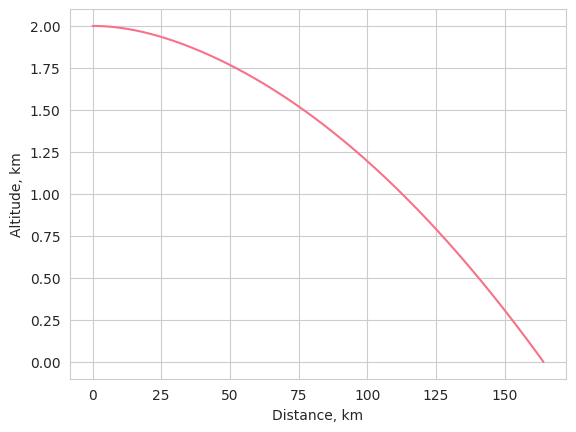

Write Python code to recreate this figure.
import numpy as np
from matplotlib import pyplot as plt, MatplotlibDeprecationWarning
from scipy.integrate import odeint
import pandas as pd
import seaborn as sns
import matplotlib
import warnings

warnings.filterwarnings("ignore", category=MatplotlibDeprecationWarning)


# Задание функции правой части системы уравнений
def integrate(y, t, T, m, I_sp, h, R_earth, m_fuel, alpha):
    V, theta, x, y, m_fuel = y

    if m_fuel <= 0:
        T = 0

    m_total = m + m_fuel

    # Расчет производных
    dV = (T * np.cos(alpha)) / m_total - g * np.sin(theta)
    dtheta = ((T * np.sin(alpha)) / (m_total * V) - (g * np.cos(theta)) / V + (V * np.cos(theta)) / (R_earth + h))
    dx = V * np.cos(theta)
    dy = V * np.sin(theta)

    # Расчет изменения массы топлива
    if m_fuel > 0:
        dm_fuel = -T / (g * I_sp)
    else:
        dm_fuel = 0

    # Возвращаем производные в виде массива
    return [dV, dtheta, dx, dy, dm_fuel]


# Constants
g = 9.81  # gravitational acceleration, m/s^2
R_earth = 6371000.0  # radius of the Earth, m


# Задание начальных условий
T = 200000.0  # thrust, N
m = 1400.0  # initial mass, kg
m_fuel = 450.0  # initial mass of fuel, kg
v = 5000.0  # initial velocity, m/s
x = 0.0  # initial Distance, m
y = 2000.0  # initial altitude, m
alpha = np.radians(0)  # initial angle of attack, radians
theta = np.radians(0)  # initial angle of inclination of the flight trajectory, radians
I_sp = 325.0  # specific impulse

# Интервал интегрирования
dt = 0.01  # time step, s
t = 0  # initial time
y0 = [v, theta, x, y, m_fuel]  # initial conditions

# Решение системы уравнений
V_list = []
theta_list = []
x_list = []
y_list = []
m_fuel_list = []
t_list = []

while y0[3] > 0:

    sol = odeint(integrate, y0,
                 [t, t + dt],
                 args=(T, m, I_sp, y0[3], R_earth, m_fuel, alpha))
    y0 = sol[-1]

    # Извлечение решения
    V = sol[:, 0]
    theta = sol[:, 1]
    x = sol[:, 2]
    y = sol[:, 3]
    m_fuel = sol[:, 4]

    # Сохраняем результаты
    V_list += list(V[:-1])
    theta_list += list(theta[:-1])
    x_list += list(x[:-1])
    y_list += list(y[:-1])
    m_fuel_list += list(m_fuel[:-1])
    t_list += list(np.linspace(t, t+dt, len(V)-1))

    # Обновляем время
    t += dt

x_list_km = np.array(x_list) / 1000
y_list_km = np.array(y_list) / 1000

# Create a scatterplot of x and y
sns.set_style("whitegrid")
sns.set_palette("husl")
sns.lineplot(x=x_list_km, y=y_list_km)
plt.xlabel('Distance, km')
plt.ylabel('Altitude, km')
plt.show()


# def pressure(h):
#     "Calculates air pressure [Pa] at altitude [m]"
#     # from equations at
#     #   http://www.grc.nasa.gov/WWW/K-12/airplane/atmosmet.html
#
#     t = temperature(h)
#
#     if h <= 11000:
#         # troposphere
#         p = 101.29 * ((t + 273.1) / 288.08) ** 5.256
#     elif h <= 25000:
#         # lower stratosphere
#         p = 22.65 * np.exp(1.73 - .000157 * h)
#     elif h > 25000:
#         p = 2.488 * ((t + 273.1) / 288.08) ** -11.388
#     return p
#
#
# def temperature(h):
#     "Calculates air temperature [Celsius] at altitude [m]"
#     #from equations at
#     #   http://www.grc.nasa.gov/WWW/K-12/airplane/atmosmet.html
#     if h <= 11000:
#         #troposphere
#         t = 15.04 - .00649*h
#     elif h <= 25000:
#         #lower stratosphere
#         t = -56.46
#     elif h > 25000:
#         t = -131.21 + .00299*h
#     return t
